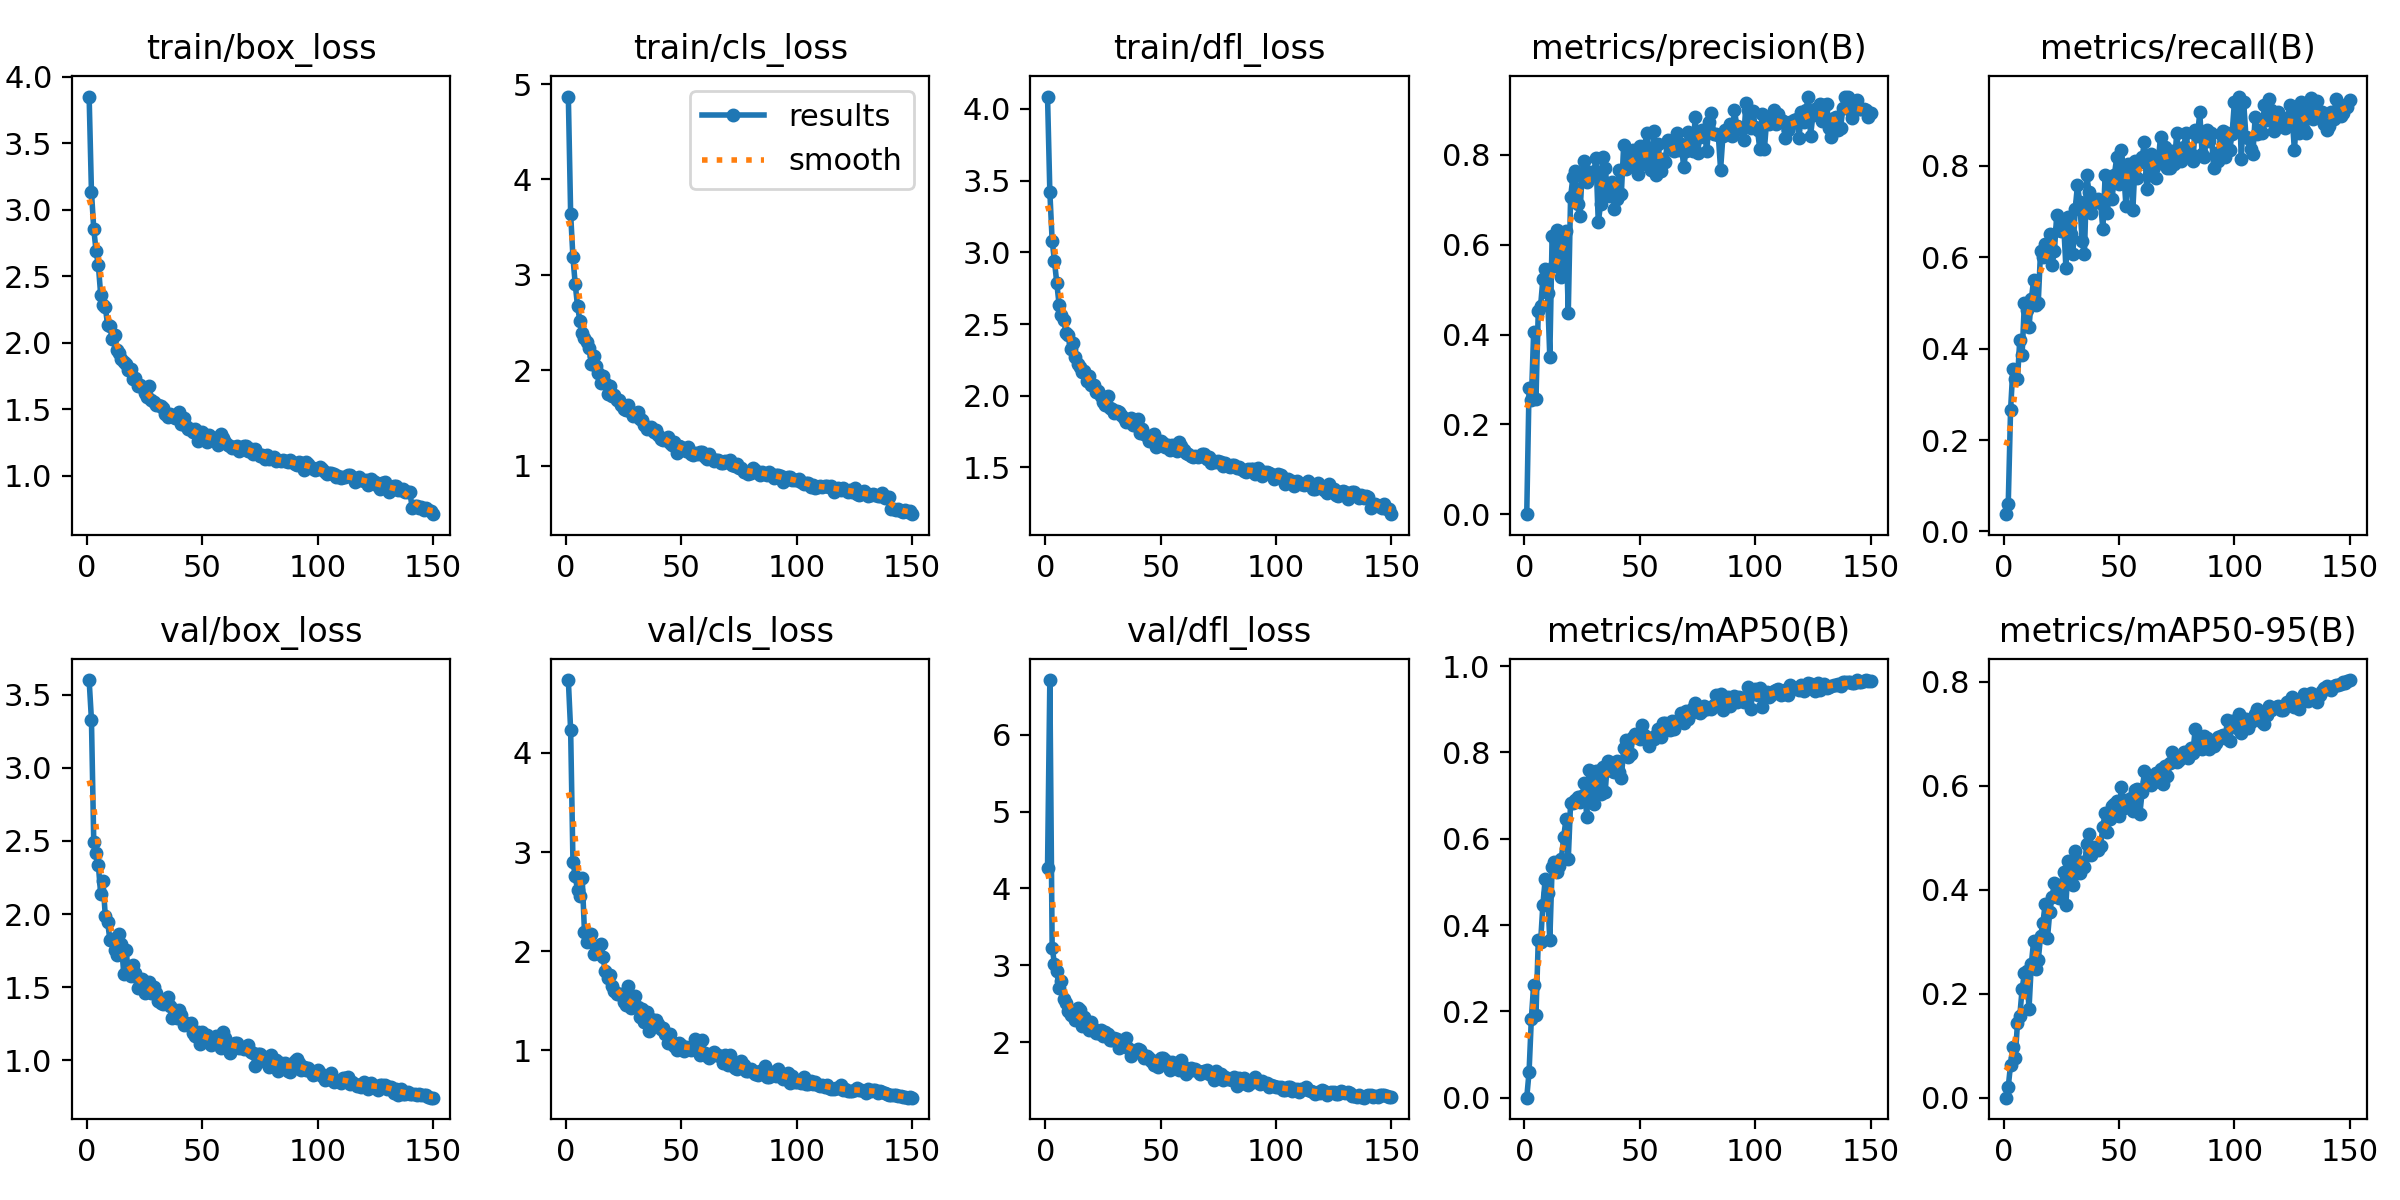

The data file committed next to this chart (first rows):
epoch, time, train/box_loss, train/cls_loss, train/dfl_loss, metrics/precision(B), metrics/recall(B), metrics/mAP50(B), metrics/mAP50-95(B), val/box_loss, val/cls_loss, val/dfl_loss, lr/pg0, lr/pg1, lr/pg2
1, 12.38, 3.85, 4.869, 4.087, 0.00013, 0.03788, 7e-05, 2e-05, 3.601, 4.733, 4.272, 0.0006587, 0.0006587, 0.0006587
2, 23.83, 3.135, 3.638, 3.421, 0.2813, 0.06061, 0.05882, 0.0204, 3.329, 4.227, 6.713, 0.001317, 0.001317, 0.001317
3, 35.28, 2.855, 3.181, 3.082, 0.254, 0.2651, 0.1835, 0.06366, 2.495, 2.9, 3.227, 0.001966, 0.001966, 0.001966
4, 46.51, 2.689, 2.898, 2.939, 0.4061, 0.3561, 0.2619, 0.0973, 2.421, 2.753, 3.022, 0.00196, 0.00196, 0.00196
5, 57.8, 2.581, 2.667, 2.786, 0.2566, 0.3333, 0.1906, 0.07576, 2.334, 2.612, 2.922, 0.001947, 0.001947, 0.001947
6, 69, 2.36, 2.519, 2.636, 0.4525, 0.3333, 0.3654, 0.1431, 2.137, 2.555, 2.704, 0.001934, 0.001934, 0.001934
7, 80.15, 2.283, 2.388, 2.563, 0.4637, 0.4192, 0.3602, 0.1573, 2.224, 2.742, 2.79, 0.001921, 0.001921, 0.001921
8, 91.47, 2.271, 2.34, 2.526, 0.5232, 0.3864, 0.4473, 0.2084, 1.987, 2.19, 2.561, 0.001908, 0.001908, 0.001908
9, 103, 2.13, 2.296, 2.439, 0.5462, 0.5, 0.5068, 0.2395, 1.948, 2.088, 2.513, 0.001894, 0.001894, 0.001894
10, 114.7, 2.122, 2.23, 2.427, 0.4934, 0.4849, 0.4738, 0.243, 1.822, 2.117, 2.41, 0.001881, 0.001881, 0.001881
11, 125.9, 2.028, 2.064, 2.323, 0.349, 0.447, 0.3646, 0.171, 1.832, 2.171, 2.357, 0.001868, 0.001868, 0.001868
12, 137.5, 2.056, 2.146, 2.37, 0.62, 0.5076, 0.534, 0.2569, 1.753, 1.975, 2.361, 0.001855, 0.001855, 0.001855
13, 148.3, 1.946, 2.041, 2.269, 0.552, 0.5507, 0.5474, 0.3016, 1.722, 2.048, 2.282, 0.001842, 0.001842, 0.001842
14, 159.6, 1.921, 1.966, 2.22, 0.6321, 0.4945, 0.5227, 0.2476, 1.867, 1.98, 2.443, 0.001828, 0.001828, 0.001828
15, 170.8, 1.879, 1.862, 2.203, 0.5798, 0.5, 0.5363, 0.2647, 1.793, 2.072, 2.417, 0.001815, 0.001815, 0.001815
16, 182, 1.853, 1.937, 2.168, 0.5289, 0.6136, 0.5539, 0.3101, 1.592, 1.945, 2.205, 0.001802, 0.001802, 0.001802
17, 193.3, 1.835, 1.868, 2.173, 0.6225, 0.5997, 0.6036, 0.3356, 1.757, 1.798, 2.323, 0.001789, 0.001789, 0.001789
18, 204.5, 1.793, 1.755, 2.103, 0.6314, 0.6288, 0.6454, 0.3726, 1.594, 1.734, 2.215, 0.001776, 0.001776, 0.001776
19, 215.9, 1.801, 1.831, 2.138, 0.4485, 0.6136, 0.5539, 0.3067, 1.575, 1.763, 2.163, 0.001762, 0.001762, 0.001762
20, 227.3, 1.728, 1.724, 2.077, 0.7066, 0.6515, 0.6828, 0.3579, 1.655, 1.653, 2.264, 0.001749, 0.001749, 0.001749
21, 238.7, 1.736, 1.744, 2.076, 0.7497, 0.5833, 0.682, 0.3851, 1.596, 1.604, 2.17, 0.001736, 0.001736, 0.001736
22, 249.9, 1.673, 1.691, 2.028, 0.7641, 0.6134, 0.6899, 0.4134, 1.492, 1.565, 2.124, 0.001723, 0.001723, 0.001723
23, 261.1, 1.681, 1.685, 2.035, 0.6902, 0.6921, 0.6962, 0.4073, 1.526, 1.57, 2.118, 0.00171, 0.00171, 0.00171
24, 272.1, 1.664, 1.639, 1.995, 0.6649, 0.6591, 0.6863, 0.3844, 1.557, 1.57, 2.157, 0.001696, 0.001696, 0.001696
25, 283.3, 1.618, 1.591, 1.957, 0.756, 0.6574, 0.6996, 0.4094, 1.462, 1.486, 2.076, 0.001683, 0.001683, 0.001683
26, 294.5, 1.591, 1.583, 1.933, 0.7856, 0.6742, 0.7289, 0.4345, 1.514, 1.453, 2.13, 0.00167, 0.00167, 0.00167
27, 305.7, 1.672, 1.637, 1.995, 0.7406, 0.5758, 0.6505, 0.3714, 1.535, 1.655, 2.112, 0.001657, 0.001657, 0.001657
28, 316.9, 1.571, 1.565, 1.918, 0.7515, 0.6874, 0.7598, 0.456, 1.458, 1.428, 2.025, 0.001644, 0.001644, 0.001644
29, 328.1, 1.557, 1.523, 1.905, 0.7611, 0.6515, 0.7315, 0.4175, 1.498, 1.452, 2.029, 0.00163, 0.00163, 0.00163
30, 339.3, 1.528, 1.535, 1.877, 0.7585, 0.6061, 0.6802, 0.4094, 1.462, 1.546, 2.048, 0.001617, 0.001617, 0.001617
31, 350.6, 1.527, 1.561, 1.894, 0.7932, 0.7046, 0.7573, 0.4738, 1.408, 1.441, 2.034, 0.001604, 0.001604, 0.001604
32, 361.6, 1.526, 1.483, 1.884, 0.65, 0.7576, 0.756, 0.4547, 1.395, 1.339, 1.922, 0.001591, 0.001591, 0.001591
33, 372.9, 1.506, 1.472, 1.865, 0.6901, 0.7197, 0.7049, 0.4318, 1.387, 1.415, 1.947, 0.001578, 0.001578, 0.001578
34, 384.1, 1.464, 1.423, 1.843, 0.7947, 0.6364, 0.7656, 0.4539, 1.406, 1.286, 2.006, 0.001564, 0.001564, 0.001564
35, 395.3, 1.438, 1.382, 1.814, 0.7718, 0.6061, 0.709, 0.4432, 1.432, 1.39, 2.05, 0.001551, 0.001551, 0.001551
36, 406.3, 1.464, 1.395, 1.833, 0.7151, 0.7798, 0.7808, 0.4875, 1.369, 1.194, 1.927, 0.001538, 0.001538, 0.001538
37, 417.7, 1.445, 1.406, 1.843, 0.7074, 0.7424, 0.7717, 0.5065, 1.287, 1.314, 1.825, 0.001525, 0.001525, 0.001525
38, 429.3, 1.435, 1.347, 1.798, 0.7401, 0.697, 0.7562, 0.4669, 1.344, 1.285, 1.873, 0.001512, 0.001512, 0.001512
39, 440.5, 1.431, 1.369, 1.796, 0.6793, 0.7273, 0.7559, 0.4817, 1.286, 1.305, 1.883, 0.001498, 0.001498, 0.001498
40, 451.5, 1.476, 1.323, 1.835, 0.7015, 0.7197, 0.7794, 0.4783, 1.344, 1.265, 1.916, 0.001485, 0.001485, 0.001485
41, 462.6, 1.385, 1.279, 1.739, 0.7657, 0.7273, 0.755, 0.477, 1.307, 1.215, 1.899, 0.001472, 0.001472, 0.001472
42, 473.6, 1.433, 1.27, 1.77, 0.714, 0.7187, 0.7405, 0.4843, 1.242, 1.231, 1.84, 0.001459, 0.001459, 0.001459
43, 485.1, 1.374, 1.275, 1.731, 0.8212, 0.661, 0.8095, 0.5214, 1.258, 1.165, 1.795, 0.001446, 0.001446, 0.001446
44, 496.7, 1.353, 1.297, 1.722, 0.7682, 0.7803, 0.8282, 0.5484, 1.243, 1.073, 1.815, 0.001432, 0.001432, 0.001432
45, 508, 1.35, 1.237, 1.688, 0.7938, 0.697, 0.7885, 0.512, 1.258, 1.167, 1.79, 0.001419, 0.001419, 0.001419
46, 519.2, 1.329, 1.214, 1.697, 0.7898, 0.7685, 0.7969, 0.5359, 1.188, 1.088, 1.752, 0.001406, 0.001406, 0.001406
47, 530.4, 1.346, 1.247, 1.732, 0.81, 0.7273, 0.8352, 0.5603, 1.169, 1.041, 1.698, 0.001393, 0.001393, 0.001393
48, 541.7, 1.26, 1.128, 1.643, 0.7797, 0.7803, 0.8427, 0.5639, 1.193, 1.003, 1.754, 0.00138, 0.00138, 0.00138
49, 553.1, 1.302, 1.204, 1.669, 0.7564, 0.8182, 0.8387, 0.5707, 1.112, 1.074, 1.674, 0.001366, 0.001366, 0.001366
50, 564.5, 1.329, 1.198, 1.686, 0.8203, 0.761, 0.8314, 0.5425, 1.195, 1.054, 1.794, 0.001353, 0.001353, 0.001353
51, 576, 1.291, 1.172, 1.67, 0.7805, 0.8333, 0.8627, 0.5985, 1.174, 0.9986, 1.792, 0.00134, 0.00134, 0.00134
52, 587.5, 1.253, 1.153, 1.639, 0.8182, 0.7879, 0.8401, 0.5572, 1.172, 1.033, 1.766, 0.001327, 0.001327, 0.001327
53, 598.8, 1.303, 1.196, 1.659, 0.8495, 0.7121, 0.8347, 0.5724, 1.138, 1.014, 1.741, 0.001314, 0.001314, 0.001314
54, 610.2, 1.278, 1.115, 1.624, 0.7765, 0.803, 0.8148, 0.5637, 1.105, 1.009, 1.631, 0.0013, 0.0013, 0.0013
55, 621.6, 1.283, 1.112, 1.657, 0.7655, 0.7879, 0.8308, 0.5769, 1.154, 1.025, 1.737, 0.001287, 0.001287, 0.001287
56, 632.9, 1.28, 1.133, 1.651, 0.853, 0.7031, 0.8315, 0.5514, 1.166, 1.115, 1.708, 0.001274, 0.001274, 0.001274
57, 644.6, 1.231, 1.121, 1.613, 0.7549, 0.8106, 0.8397, 0.591, 1.124, 1.023, 1.664, 0.001261, 0.001261, 0.001261
58, 656, 1.309, 1.143, 1.675, 0.8242, 0.7727, 0.855, 0.5936, 1.081, 0.9543, 1.633, 0.001248, 0.001248, 0.001248
59, 667.3, 1.281, 1.143, 1.652, 0.7637, 0.8081, 0.8351, 0.5449, 1.191, 1.106, 1.762, 0.001234, 0.001234, 0.001234
60, 678.7, 1.255, 1.085, 1.623, 0.7909, 0.8182, 0.868, 0.5874, 1.149, 0.9758, 1.677, 0.001221, 0.001221, 0.001221
... 90 more rows
